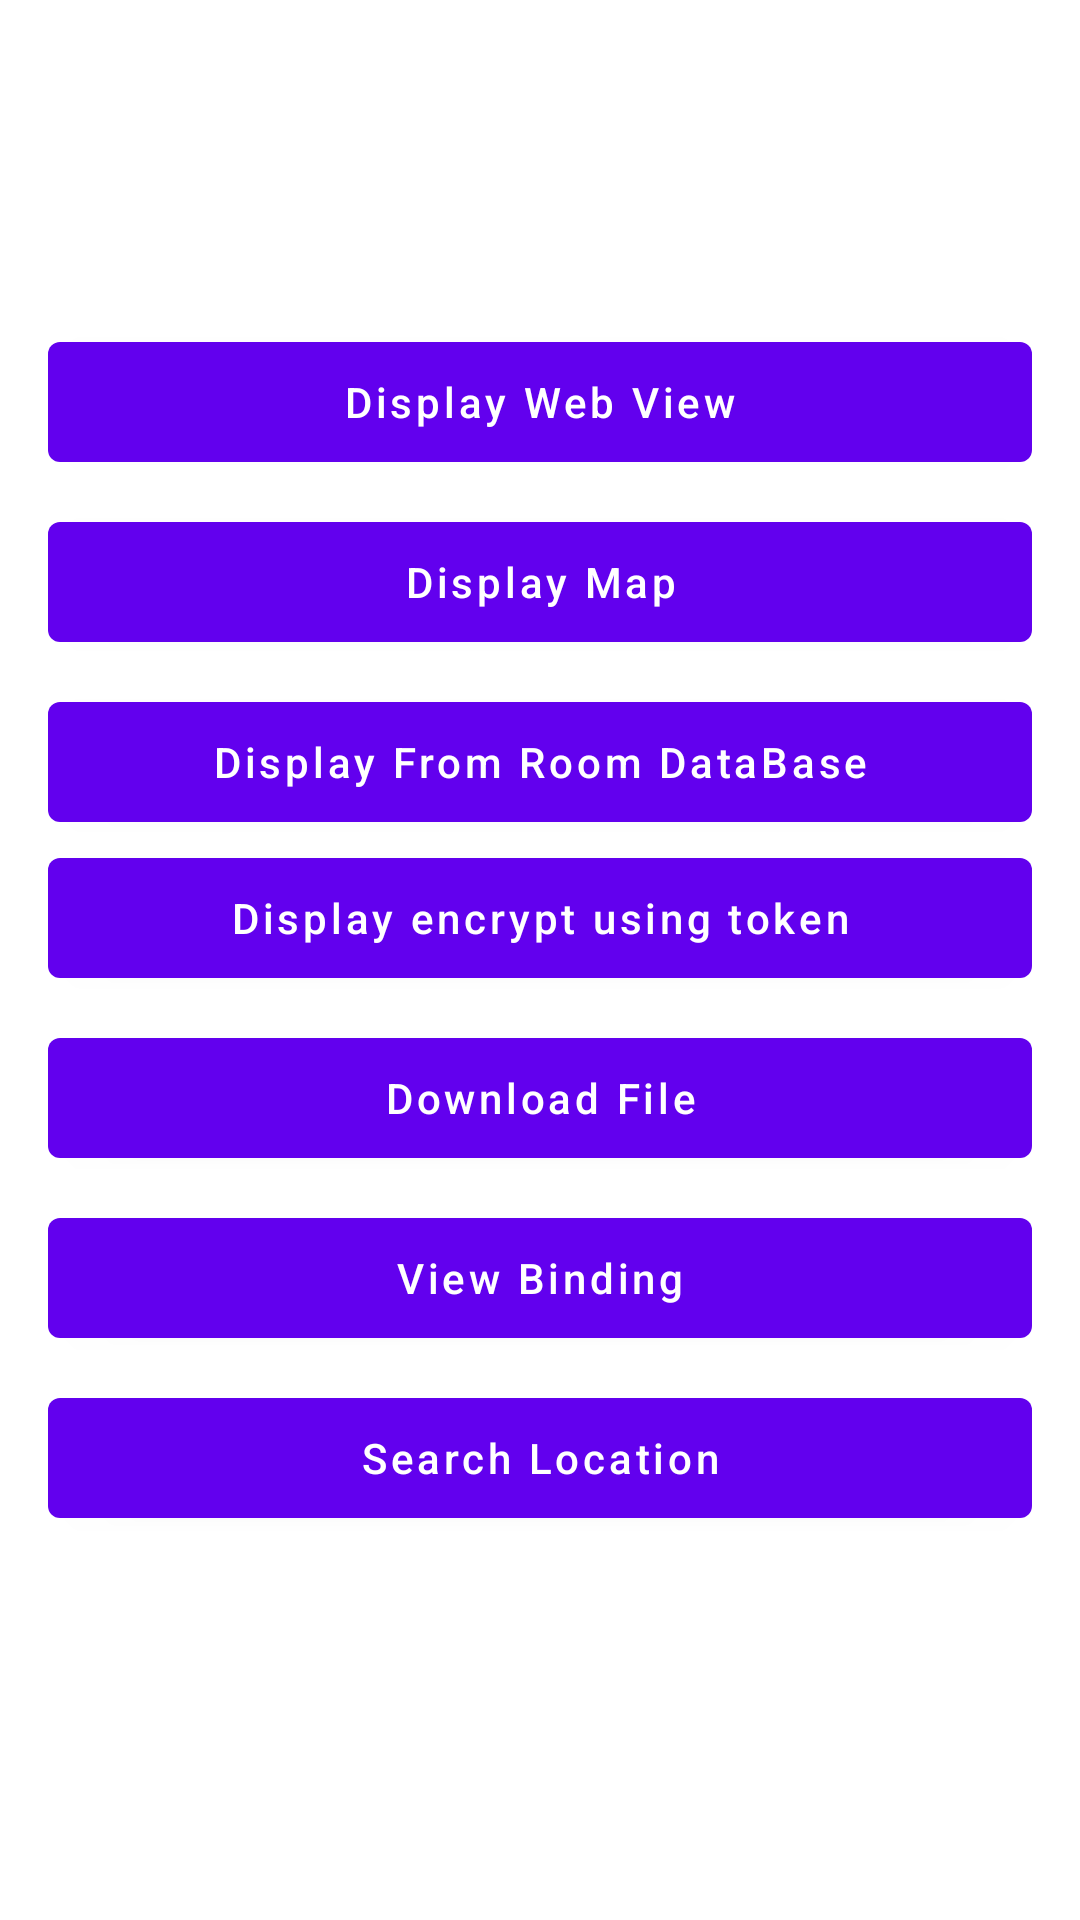

This screen was rendered from an Android layout file. Write that file and the resources it references.
<!-- AndroidManifest.xml: application theme Theme.DTC_Topics -->
<!-- res/layout/home_fragment.xml -->
<?xml version="1.0" encoding="utf-8"?>
<layout xmlns:android="http://schemas.android.com/apk/res/android"
    xmlns:tools="http://schemas.android.com/tools"
    xmlns:app="http://schemas.android.com/apk/res-auto">


    <androidx.constraintlayout.widget.ConstraintLayout
        android:layout_width="match_parent"
        android:layout_height="match_parent"
        tools:context=".home.HomeFragment">


        <com.google.android.material.button.MaterialButton
            android:id="@+id/room_button"
            android:layout_width="0dp"
            android:layout_height="52dp"
            android:layout_marginStart="16dp"
            android:layout_marginTop="8dp"
            android:layout_marginEnd="16dp"
            android:text="Display From Room DataBase"
            android:textAllCaps="false"
            app:layout_constraintEnd_toEndOf="parent"
            app:layout_constraintHorizontal_bias="1.0"
            app:layout_constraintStart_toStartOf="parent"
            app:layout_constraintTop_toBottomOf="@+id/map_button" />

        <com.google.android.material.button.MaterialButton
            android:id="@+id/web_view_button"
            android:layout_width="0dp"
            android:layout_height="52dp"
            android:layout_marginStart="16dp"
            android:layout_marginTop="108dp"
            android:layout_marginEnd="16dp"
            android:text="Display Web View"
            android:textAllCaps="false"
            app:layout_constraintEnd_toEndOf="parent"
            app:layout_constraintHorizontal_bias="0.0"
            app:layout_constraintStart_toStartOf="parent"
            app:layout_constraintTop_toTopOf="parent" />

        <com.google.android.material.button.MaterialButton
            android:id="@+id/map_button"
            android:layout_width="0dp"
            android:layout_height="52dp"
            android:layout_marginStart="16dp"
            android:layout_marginTop="8dp"
            android:layout_marginEnd="16dp"
            android:text="Display Map"
            android:textAllCaps="false"
            app:layout_constraintEnd_toEndOf="parent"
            app:layout_constraintHorizontal_bias="0.0"
            app:layout_constraintStart_toStartOf="parent"
            app:layout_constraintTop_toBottomOf="@+id/web_view_button" />

        <com.google.android.material.button.MaterialButton
            android:id="@+id/token_button"
            android:layout_width="0dp"
            android:layout_height="52dp"
            android:layout_marginStart="16dp"
            android:layout_marginEnd="16dp"
            android:text="Display encrypt using token"
            android:textAllCaps="false"
            app:layout_constraintEnd_toEndOf="parent"
            app:layout_constraintHorizontal_bias="0.0"
            app:layout_constraintStart_toStartOf="parent"
            app:layout_constraintTop_toBottomOf="@+id/room_button" />

        <com.google.android.material.button.MaterialButton
            android:id="@+id/download_file_button"
            android:layout_width="0dp"
            android:layout_height="52dp"
            android:layout_marginStart="16dp"
            android:layout_marginTop="8dp"
            android:layout_marginEnd="16dp"
            android:text="Download File"
            android:textAllCaps="false"
            app:layout_constraintEnd_toEndOf="parent"
            app:layout_constraintHorizontal_bias="1.0"
            app:layout_constraintStart_toStartOf="parent"
            app:layout_constraintTop_toBottomOf="@+id/token_button" />

        <com.google.android.material.button.MaterialButton
            android:id="@+id/view_binding_button"
            android:layout_width="0dp"
            android:layout_height="52dp"
            android:layout_marginStart="16dp"
            android:layout_marginTop="8dp"
            android:layout_marginEnd="16dp"
            android:text="View Binding"
            android:textAllCaps="false"
            app:layout_constraintEnd_toEndOf="parent"
            app:layout_constraintHorizontal_bias="0.0"
            app:layout_constraintStart_toStartOf="parent"
            app:layout_constraintTop_toBottomOf="@+id/download_file_button" />

        <com.google.android.material.button.MaterialButton
            android:id="@+id/search_button"
            android:layout_width="0dp"
            android:layout_height="52dp"
            android:layout_marginStart="16dp"
            android:layout_marginTop="8dp"
            android:layout_marginEnd="16dp"
            android:text="Search Location"
            android:textAllCaps="false"
            app:layout_constraintEnd_toEndOf="parent"
            app:layout_constraintHorizontal_bias="0.0"
            app:layout_constraintStart_toStartOf="parent"
            app:layout_constraintTop_toBottomOf="@+id/view_binding_button" />


    </androidx.constraintlayout.widget.ConstraintLayout>
</layout>
<!-- resources referenced by this layout -->
<resources>
  <style name="Theme.DTC_Topics" parent="Theme.MaterialComponents.DayNight.DarkActionBar">
          
          <item name="colorPrimary">@color/purple_500</item>
          <item name="colorPrimaryVariant">@color/purple_700</item>
          <item name="colorOnPrimary">@color/white</item>
          
          <item name="colorSecondary">@color/teal_200</item>
          <item name="colorSecondaryVariant">@color/teal_700</item>
          <item name="colorOnSecondary">@color/black</item>
          
          <item name="android:statusBarColor" tools:targetApi="l">?attr/colorPrimaryVariant</item>
          
      </style>
  <!-- not gathered from this repository: default colours our renderer supplied (Android Studio template values) -->
  <color name="purple_500">#FF6200EE</color>
  <color name="purple_700">#FF3700B3</color>
  <color name="teal_200">#FF03DAC5</color>
  <color name="teal_700">#FF018786</color>
  <color name="black">#FF000000</color>
  <color name="white">#FFFFFFFF</color>
</resources>
